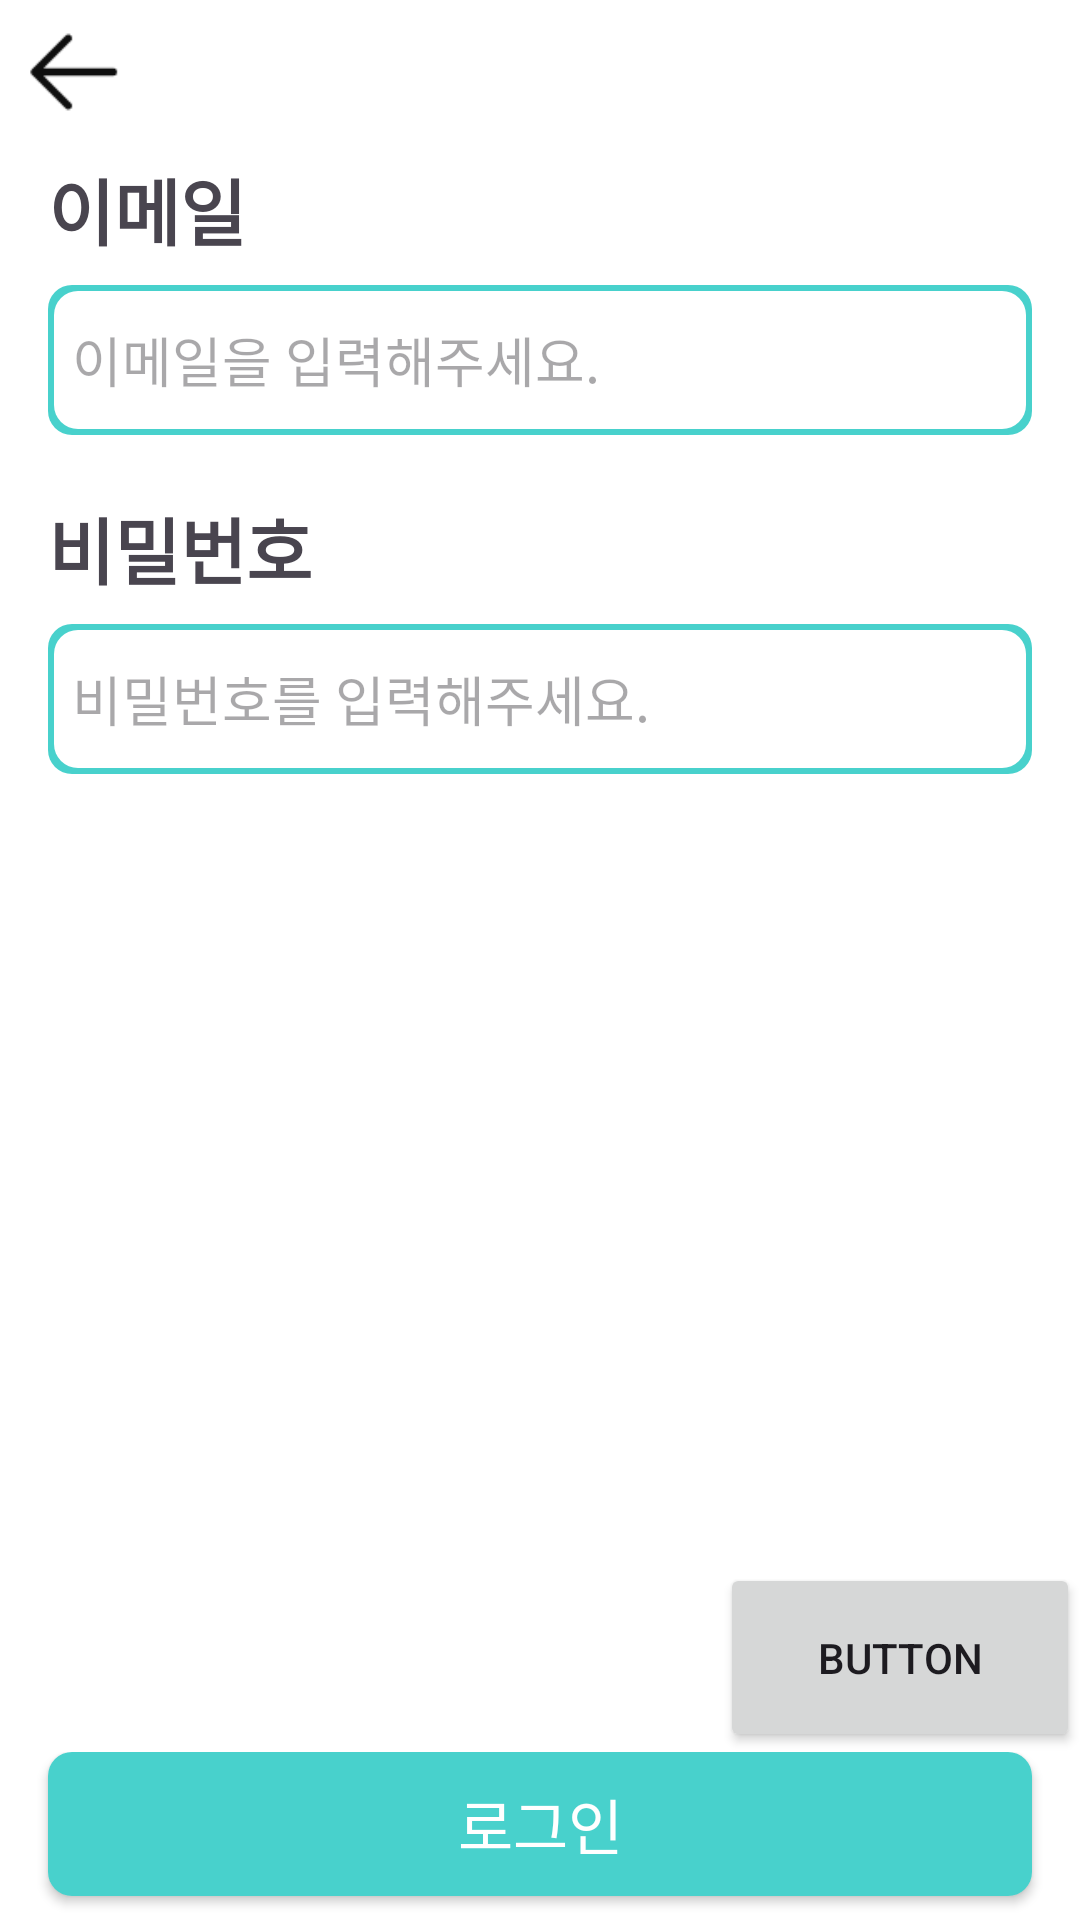

Write the Android layout XML for this screen, with the resource values it uses.
<!-- AndroidManifest.xml: application theme Theme.Yobi -->
<!-- res/layout/activity_login_normal.xml -->
<?xml version="1.0" encoding="utf-8"?>
<androidx.constraintlayout.widget.ConstraintLayout xmlns:android="http://schemas.android.com/apk/res/android"
    xmlns:app="http://schemas.android.com/apk/res-auto"
    xmlns:tools="http://schemas.android.com/tools"
    android:id="@+id/main"
    android:layout_width="match_parent"
    android:layout_height="match_parent"
    tools:context=".register.Activity_login_normal">

    <androidx.constraintlayout.widget.ConstraintLayout
        android:id="@+id/constraintLayout_recipe_detail_order_01"
        android:layout_width="match_parent"
        android:layout_height="wrap_content"
        app:layout_constraintStart_toStartOf="parent"
        app:layout_constraintTop_toTopOf="parent"
        android:background="@color/white">

        <androidx.appcompat.widget.AppCompatButton
            android:id="@+id/button_login_normal_backspace_01"
            android:layout_width="40dp"
            android:layout_height="40dp"
            android:layout_marginStart="4dp"
            android:layout_marginTop="4dp"
            android:background="@drawable/button_backspace"
            app:layout_constraintStart_toStartOf="parent"
            app:layout_constraintTop_toTopOf="parent" />
    </androidx.constraintlayout.widget.ConstraintLayout>

    <androidx.constraintlayout.widget.ConstraintLayout
        android:id="@+id/constraintLayout_login_normal_02"
        android:layout_width="match_parent"
        android:layout_height="0dp"
        app:layout_constraintTop_toBottomOf="@id/constraintLayout_recipe_detail_order_01"
        app:layout_constraintStart_toStartOf="parent"
        app:layout_constraintBottom_toTopOf="@id/constraintLayout_login_normal_03"
        android:background="@color/white">
        <TextView
            android:id="@+id/textView_login_normal_email"
            android:layout_width="wrap_content"
            android:layout_height="wrap_content"
            android:text="이메일"
            android:textStyle="bold"
            android:textSize="24sp"
            app:layout_constraintStart_toStartOf="parent"
            app:layout_constraintTop_toTopOf="parent"
            android:layout_marginTop="8dp"
            android:layout_marginStart="16dp"/>
        <EditText
            android:id="@+id/editText_login_normal_email"
            android:layout_width="0dp"
            android:layout_height="50dp"
            android:hint="이메일을 입력해주세요."
            android:background="@drawable/edittext_background"
            app:layout_constraintStart_toStartOf="parent"
            app:layout_constraintTop_toBottomOf="@id/textView_login_normal_email"
            app:layout_constraintEnd_toEndOf="parent"
            android:paddingStart="8dp"
            android:layout_marginStart="16dp"
            android:layout_marginEnd="16dp"
            android:layout_marginTop="8dp"/>

        <TextView
            android:id="@+id/textView_login_normal_pwd"
            android:layout_width="wrap_content"
            android:layout_height="wrap_content"
            android:text="비밀번호"
            android:textSize="24sp"
            android:textStyle="bold"
            app:layout_constraintTop_toBottomOf="@id/editText_login_normal_email"
            app:layout_constraintStart_toStartOf="parent"
            android:layout_marginStart="16dp"
            android:layout_marginTop="20dp"/>
        <EditText
            android:id="@+id/editText_login_normal_pwd"
            android:layout_width="0dp"
            android:layout_height="50dp"
            android:hint="비밀번호를 입력해주세요."
            android:background="@drawable/edittext_background"
            app:layout_constraintTop_toBottomOf="@id/textView_login_normal_pwd"
            app:layout_constraintStart_toStartOf="parent"
            app:layout_constraintEnd_toEndOf="parent"
            android:layout_marginStart="16dp"
            android:layout_marginEnd="16dp"
            android:layout_marginTop="8dp"
            android:paddingStart="8dp"/>

        <Button
            android:id="@+id/rootbutton"
            android:layout_width="120dp"
            android:layout_height="63dp"
            android:text="Button"
            app:layout_constraintBottom_toBottomOf="parent"
            app:layout_constraintEnd_toEndOf="parent" />
    </androidx.constraintlayout.widget.ConstraintLayout>
    <androidx.constraintlayout.widget.ConstraintLayout
        android:id="@+id/constraintLayout_login_normal_03"
        android:layout_width="match_parent"
        android:layout_height="wrap_content"
        app:layout_constraintBottom_toBottomOf="parent"
        app:layout_constraintStart_toStartOf="parent"
        android:background="@color/white">
        <androidx.appcompat.widget.AppCompatButton
            android:id="@+id/button_login_normal_submit"
            android:layout_width="0dp"
            android:layout_height="wrap_content"
            android:text="로그인"
            android:textSize="20sp"
            android:background="@drawable/button_commit_background"
            android:textColor="@color/white"
            app:layout_constraintBottom_toBottomOf="parent"
            app:layout_constraintStart_toStartOf="parent"
            app:layout_constraintEnd_toEndOf="parent"
            android:layout_marginStart="16dp"
            android:layout_marginEnd="16dp"
            android:layout_marginBottom="8dp"/>
    </androidx.constraintlayout.widget.ConstraintLayout>

</androidx.constraintlayout.widget.ConstraintLayout>
<!-- resources referenced by this layout -->
<resources>
  <color name="white">#FFFFFFFF</color>
  <!-- drawable button_backspace: png bitmap (drawable, 341 bytes) -->
  <!-- drawable button_commit_background (drawable) -->
  <?xml version="1.0" encoding="utf-8"?>
  <layer-list xmlns:android="http://schemas.android.com/apk/res/android">
      <item>
          <shape android:shape="rectangle">
              <solid android:color="@color/main_theme" />
              <corners
                  android:bottomLeftRadius="8dp"
                  android:bottomRightRadius="8dp"
                  android:topLeftRadius="8dp"
                  android:topRightRadius="8dp" />
          </shape>
      </item>
  </layer-list>
  <!-- drawable edittext_background (drawable) -->
  <?xml version="1.0" encoding="utf-8"?>
  <layer-list xmlns:android="http://schemas.android.com/apk/res/android">
      <item>
          <shape android:shape="rectangle">
              <solid android:color="@color/main_theme" />
              <corners
                  android:bottomLeftRadius="8dp"
                  android:bottomRightRadius="8dp"
                  android:topLeftRadius="8dp"
                  android:topRightRadius="8dp" />
          </shape>
      </item>
      <item android:top="2dp" android:bottom="2dp" android:start="2dp" android:end="2dp">
          <shape android:shape="rectangle">
              <solid android:color="@color/white"/>
              <corners
                  android:bottomLeftRadius="8dp"
                  android:bottomRightRadius="8dp"
                  android:topLeftRadius="8dp"
                  android:topRightRadius="8dp" />
          </shape>
      </item>
  </layer-list>
  <style name="Theme.Yobi" parent="Base.Theme.Yobi" />
  <color name="main_theme">#48D1CC</color>
  <style name="Base.Theme.Yobi" parent="Theme.Material3.DayNight.NoActionBar">
          
          
      </style>
</resources>
